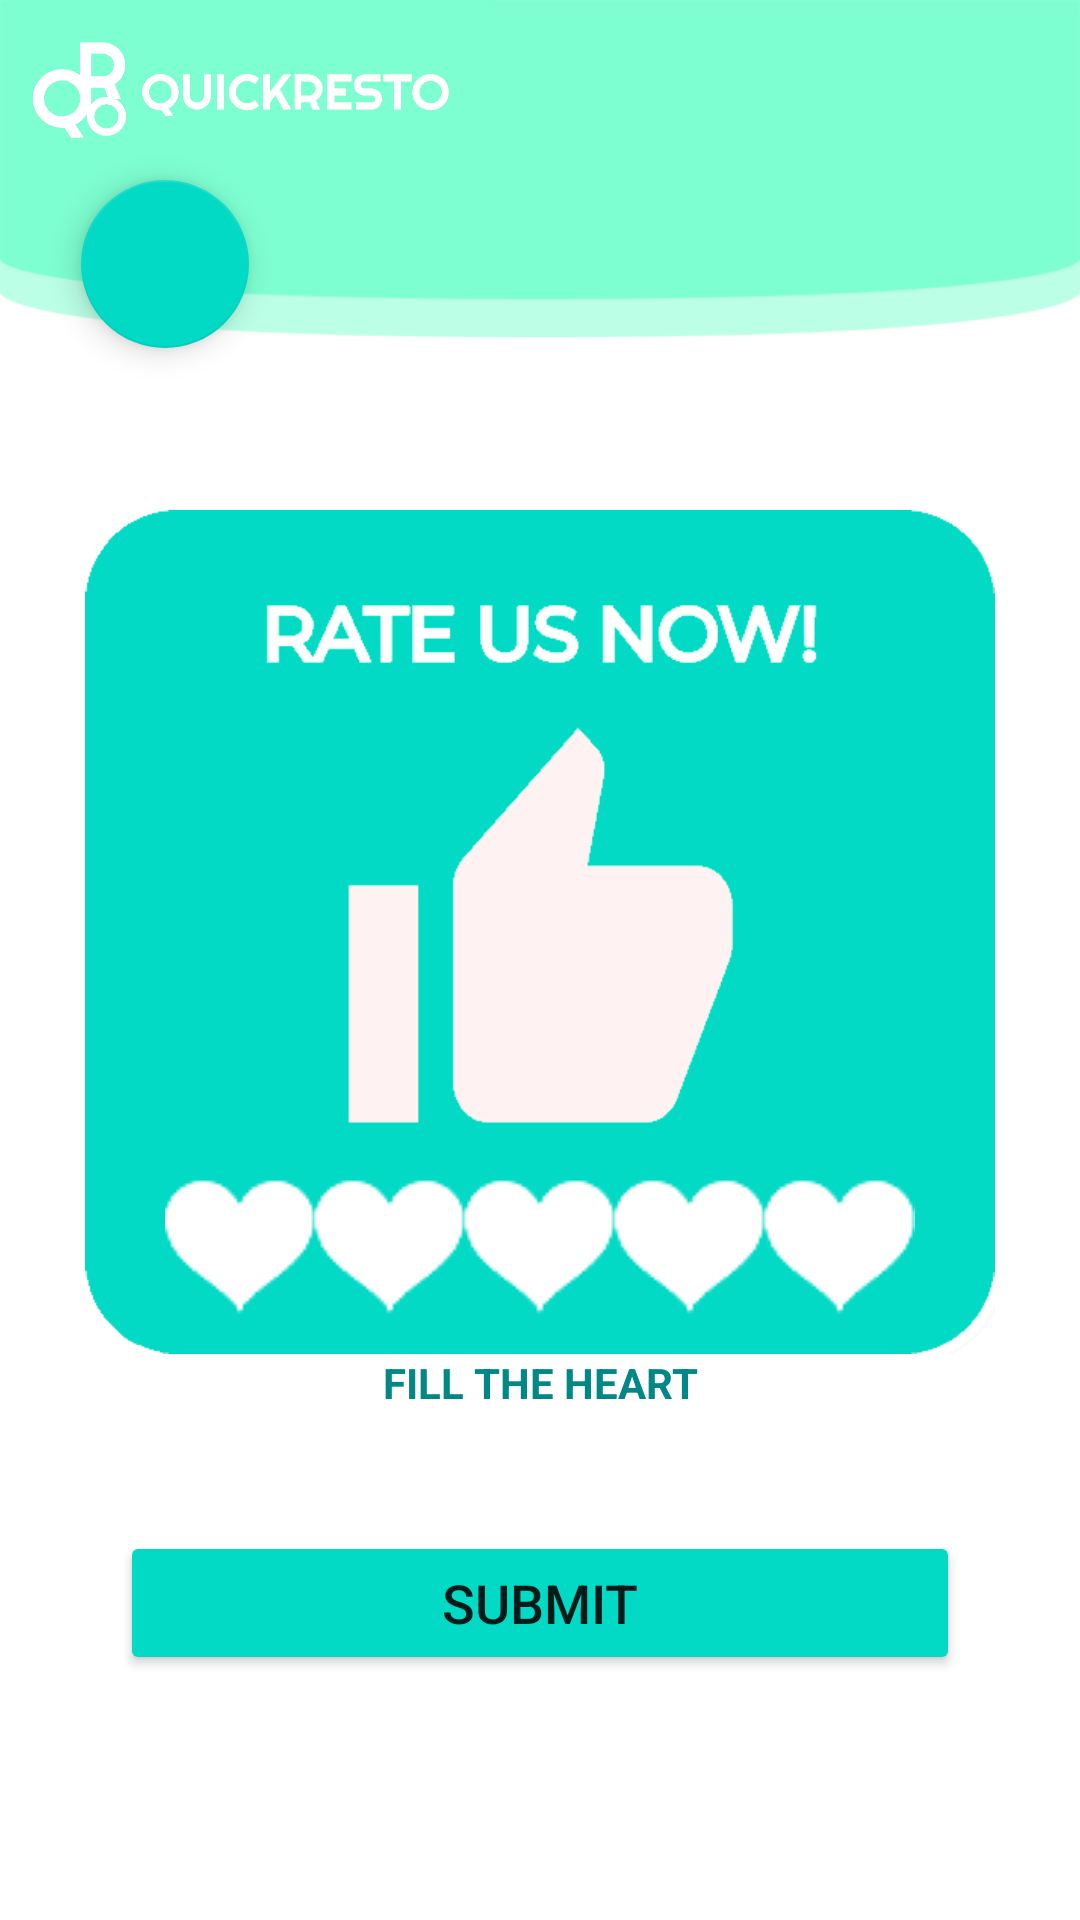

Produce the Android XML layout that renders to this screen, including the resource entries it uses.
<!-- AndroidManifest.xml: application theme AppTheme -->
<!-- res/layout/activity_rate_me_menu.xml -->
<?xml version="1.0" encoding="utf-8"?>
<RelativeLayout
    xmlns:android="http://schemas.android.com/apk/res/android"
    xmlns:app="http://schemas.android.com/apk/res-auto"
    xmlns:tools="http://schemas.android.com/tools"
    android:layout_width="match_parent"
    android:layout_height="match_parent"
    tools:context=".RateMeMenu">

    <ImageView
        android:id="@+id/imageView2"
        android:layout_width="match_parent"
        android:layout_height="match_parent"
        android:scaleType="fitXY"
        app:srcCompat="@drawable/headline" />

    <ImageView
        android:id="@+id/logo"
        android:layout_width="160dp"
        android:layout_height="60dp"
        android:padding="10dp"
        android:src="@drawable/logo" />

    <LinearLayout
        android:layout_width="match_parent"
        android:layout_height="match_parent"
        android:orientation="vertical">

        <LinearLayout
            android:layout_width="match_parent"
            android:layout_height="match_parent"
            android:layout_weight="1.7">

        </LinearLayout>
        <LinearLayout
            android:layout_width="match_parent"
            android:layout_height="wrap_content"
            android:layout_weight="1"
            android:orientation="vertical">

            <ImageView
                android:layout_weight="1"
                android:id="@+id/imageView5"
                android:layout_width="match_parent"
                android:layout_height="wrap_content"
                app:srcCompat="@drawable/rateusnow" />

            <TextView
                android:id="@+id/textView4"
                android:layout_width="match_parent"
                android:layout_height="wrap_content"
                android:gravity="center"
                android:text="FILL THE HEART"
                android:textColor="@color/design_default_color_secondary_variant"
                android:textStyle="bold"/>

            <LinearLayout
                android:layout_width="match_parent"
                android:layout_height="wrap_content"
                android:orientation="horizontal"
                android:layout_marginTop="-80dp">

                <LinearLayout
                    android:layout_width="match_parent"
                    android:layout_height="wrap_content"
                    android:gravity="center_horizontal">

                    <RatingBar
                        android:id="@+id/rating_rating_bar"
                        android:layout_width="wrap_content"
                        android:layout_height="wrap_content"
                        style="@style/ImageRatingBar"
                        android:numStars="5"
                        android:stepSize=".5" />
                </LinearLayout>
            </LinearLayout>

        </LinearLayout>
        <LinearLayout
            android:layout_width="match_parent"
            android:layout_height="match_parent"
            android:layout_weight="1.7"
            android:padding="40dp">

            <Button
                android:id="@+id/submit"
                android:layout_width="match_parent"
                android:layout_height="wrap_content"
                android:backgroundTint="#03DAC5"
                android:text="SUBMIT"
                android:textColorLink="#FFFFFF"
                android:textSize="18dp" />

        </LinearLayout>
    </LinearLayout>
    <androidx.constraintlayout.widget.ConstraintLayout
        android:layout_width="match_parent"
        android:layout_height="match_parent">

        <com.google.android.material.floatingactionbutton.FloatingActionButton
            android:id="@+id/floating_back"
            android:layout_width="wrap_content"
            android:layout_height="wrap_content"
            android:layout_marginTop="60dp"
            android:layout_marginStart="27dp"
            android:src="@drawable/ic_baseline_arrow_back_24"
            app:layout_constraintTop_toTopOf="parent"
            app:layout_constraintStart_toStartOf="parent"/>
    </androidx.constraintlayout.widget.ConstraintLayout>

</RelativeLayout>
<!-- resources referenced by this layout -->
<resources>
  <!-- drawable headline: png bitmap (drawable, 11017 bytes) -->
  <!-- drawable logo: png bitmap (drawable-v24, 13087 bytes) -->
  <!-- drawable rateusnow: png bitmap (drawable-v24, 13262 bytes) -->
  <style name="ImageRatingBar" parent="@android:style/Widget.RatingBar">
          <item name="android:progressDrawable">@drawable/ratingbar_selector</item>
          <item name="android:minHeight">50dp</item>
          <item name="android:maxHeight">50dp</item>
      </style>
  <style name="AppTheme" parent="Theme.MaterialComponents.Light.NoActionBar">
          
          <item name="colorPrimary">@color/colorPrimary</item>
          <item name="colorPrimaryDark">@color/colorPrimaryDark</item>
          <item name="colorAccent">@color/colorAccent</item>
      </style>
  <!-- drawable ratingbar_selector (drawable) -->
  <?xml version="1.0" encoding="utf-8"?>
  <layer-list xmlns:android="http://schemas.android.com/apk/res/android" >
  
      <item
          android:id="@android:id/background"
          android:drawable="@drawable/heartback"/>
      <item
          android:id="@android:id/secondaryProgress"
          android:drawable="@drawable/hearthalf"/>
      <item
          android:id="@android:id/progress"
          android:drawable="@drawable/heart"/>
  
  </layer-list>
  <color name="colorPrimary">#2DD881</color>
  <color name="colorPrimaryDark">#1C0B19</color>
  <color name="colorAccent">#03DAC5</color>
  <!-- drawable heartback: png bitmap (drawable-v24, 3479 bytes) -->
  <!-- drawable hearthalf: png bitmap (drawable-v24, 5375 bytes) -->
  <!-- drawable heart: png bitmap (drawable-v24, 7240 bytes) -->
</resources>
